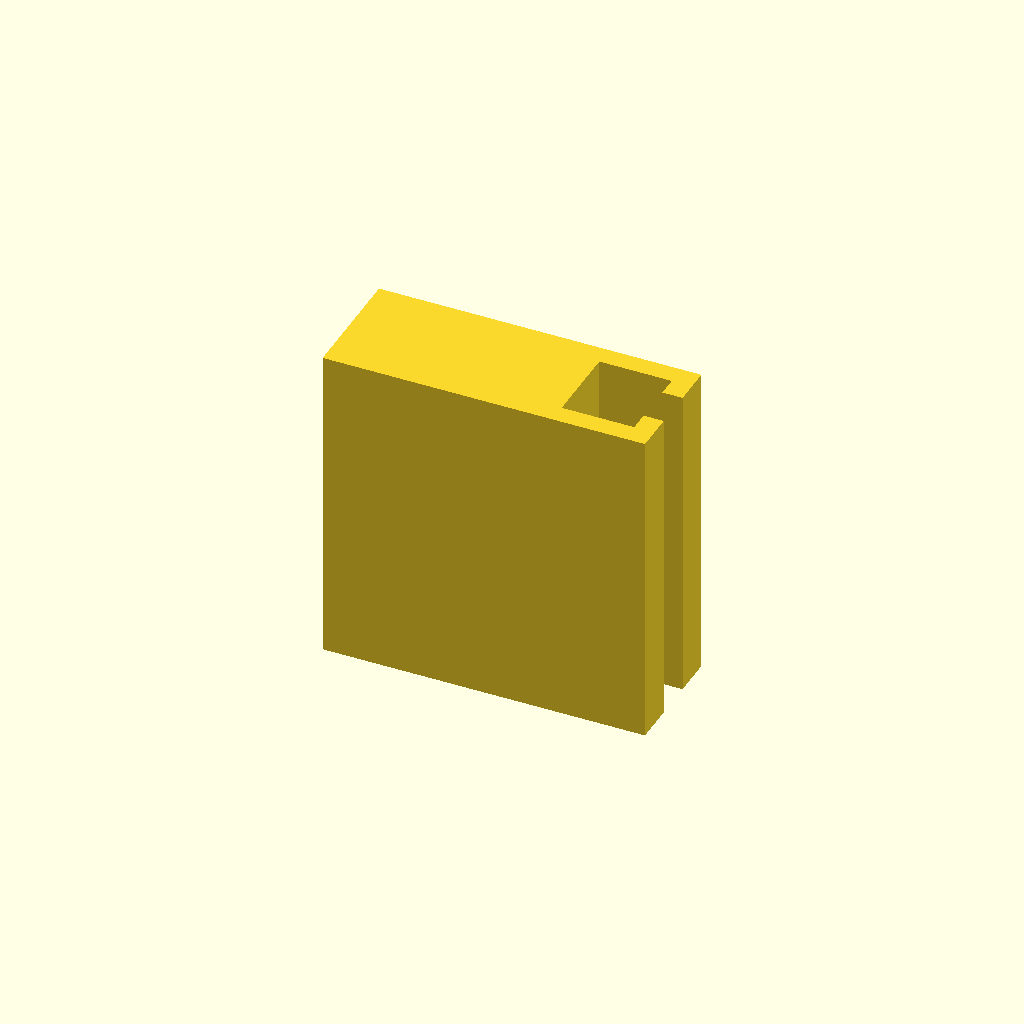
Cell 1 — every parameter at its default value.
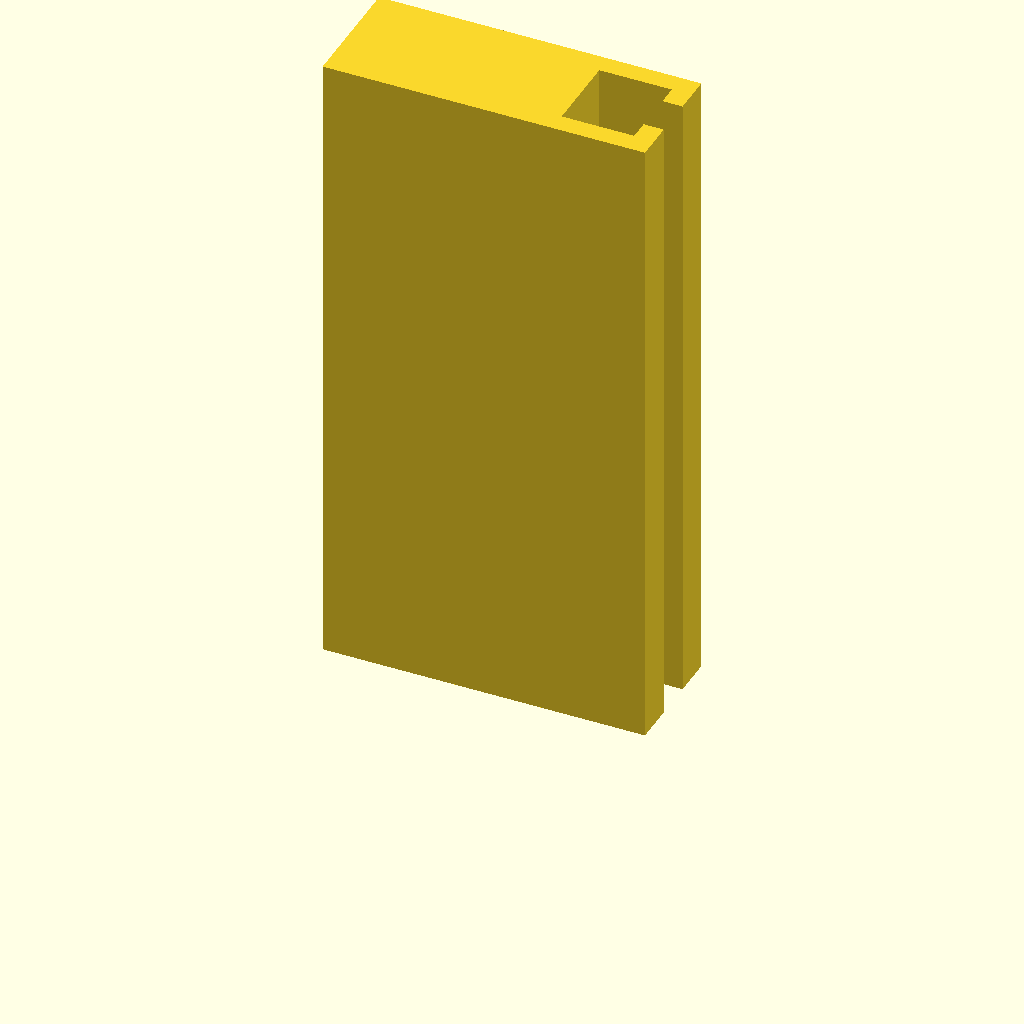
Cell 2 — profile_height set to 160, the other parameters unchanged.
All cells are drawn from one camera (rotation 55°, 0°, 25°, orthographic, colour scheme Cornfield), so only the parameter changes between them.
Source of the model, optional_data/data/sketch1/tslots/part_0033.scad:
$fn = 32;

// ----------------------------------------------------------------------
// T-slot rail: 80 x 30 mm section, 80 mm long
// ----------------------------------------------------------------------

// --- parameters (mm) ---
profile_height = 80;      // extrusion height
profile_points = 12;      // points of the closed outline

profile = [[0, 0], [80, 0], [80, 10], [75, 10], [75, 5], [57, 5], [57, 25], [75, 25], [75, 20], [80, 20], [80, 30], [0, 30]];  // single closed polygon, 12 points, counter clockwise

// --- the one profile operation ---
linear_extrude(height = profile_height) polygon(points = profile);
Parameter table extracted from the source (name, type, default, range or options):
profile_height: number, default 80
profile_points: number, default 12
